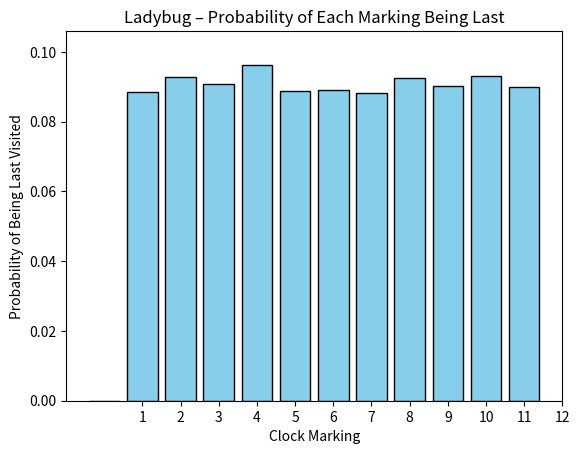

Python code for this plot:
"""
Let's assume, we have an old wall clock, with markings between 1 and 12. 
Let's also assume that we have a ladybug on the clock, and that the ladybug can only move to the next marking in a clockwise or counter-clockwise direction with 50-50% chance.

Now let's follow the movements of the ladybug! Whenever the ladybug reaches a marking, let's color that marking to know that the ladybug has been there.
The questions we want to answer is: What is the percentage for each marking to be the last marking (lastly colored) that the ladybug visits?
The ladybug starts at marking 12, so 6 is the furthest away and from 12 it can move to either 1 or 11 with equal probability.

An example for ladybug movements: 12 -> 1 -> 2 -> 1 -> 12 -> 11 -> 10 -> 9 -> 8 -> 9 -> 8 -> ...

A very good explanation of the problem can be found in this video: https://www.youtube.com/shorts/t3jZ2xGOvYg

Also a solution to the problem can be found in this video: https://www.youtube.com/shorts/7gG91SZwBoE
"""

"""
Our Simulation in a nutshell
In main() we define the number of rounds we play and call win_ratios_over_time -> In win_ratios_over_time we call match over and over again, keeping track of win and lose rates. Each match goes until a player recives 11 points.
"""

"""
Let's see how much chance a mark has to be the last one visited!
"""

import random
import numpy as np
import matplotlib.pyplot as plt

def one_full_round_the_clock() -> int:
    #Clock markings from 1 to 12.
    visited_markings = [1] + [0] * 11 # Start at marking 12 current_marking = 12 visited_mark
    current_marking = 12

    #A Full round is when the ladybug has visited all markings at least once.
    #If there is a marking with 0, it means that the ladybug has not visited it yet, and we need to keep simulating.
    while ((np.array(visited_markings) == 0).any()):
        # Simulate a point
        if current_marking == 12:
            if random.random() < 0.5:  # 50% chance to move clockwise
                current_marking = 1
                visited_markings[1] = 1
            else:  # 50% chance to move counter-clockwise
                current_marking = 11
                visited_markings[11] = 1
        elif current_marking == 1:
            if random.random() < 0.5:  # 50% chance to move clockwise
                current_marking = 2
                visited_markings[2] = 1
            else:  # 50% chance to move counter-clockwise
                current_marking = 12
                last_marking = 12
        elif (current_marking > 1 and current_marking < 11):
            if random.random() < 0.5:  # 50% chance to move clockwise
                current_marking = current_marking + 1
                visited_markings[current_marking] = 1
            else:  # 50% chance to move counter-clockwise
                current_marking = current_marking - 1
                visited_markings[current_marking] = 1
        elif current_marking == 11:
            if random.random() < 0.5:  # 50% chance to move clockwise
                current_marking = 12
            else:  # 50% chance to move counter-clockwise
                current_marking = 10
                visited_markings[10] = 1
    return current_marking            
            
def distributions_over_time(num_rounds: int) -> np.ndarray:
    winNumbers = np.zeros(12, dtype=int)
    for t in range(num_rounds):
        last_marking = one_full_round_the_clock()
        winNumbers[last_marking] += 1
    return winNumbers / num_rounds

if __name__ == "__main__":
    num_simulations = 10_000
    distritbutions = distributions_over_time(num_simulations)
    print(f" 1'clock: {distritbutions[1]:.2%} \n 2'clock: {distritbutions[2]:.2%} \n 3'clock: {distritbutions[3]:.2%} \n 4'clock: {distritbutions[4]:.2%} \n 5'clock: {distritbutions[5]:.2%} \n 6'clock: {distritbutions[6]:.2%} \n 7'clock: {distritbutions[7]:.2%} \n 8'clock: {distritbutions[8]:.2%} \n 9'clock: {distritbutions[9]:.2%} \n 10'clock: {distritbutions[10]:.2%} \n 11'clock: {distritbutions[11]:.2%}")

#Let's also create a diagram to visualize the distribution of the last markings.
#For this, you will have to install numpy and matplotlib if you haven't already.

    for i, value in enumerate(distritbutions, start=1):
        print(f"Marking {i}: {value:.2%}")

    # ---- Diagram ----
    markings = np.arange(1, 13)

    plt.figure()
    plt.bar(markings-1, distritbutions, color="skyblue", edgecolor="black")
    plt.xlabel("Clock Marking")
    plt.ylabel("Probability of Being Last Visited")
    plt.title("Ladybug – Probability of Each Marking Being Last")
    plt.xticks(markings)
    plt.ylim(0, max(distritbutions) * 1.1)

    plt.savefig("Ladybug_Distribution.png", dpi=300)
    print("Diagram saved as Ladybug_Distribution.png")